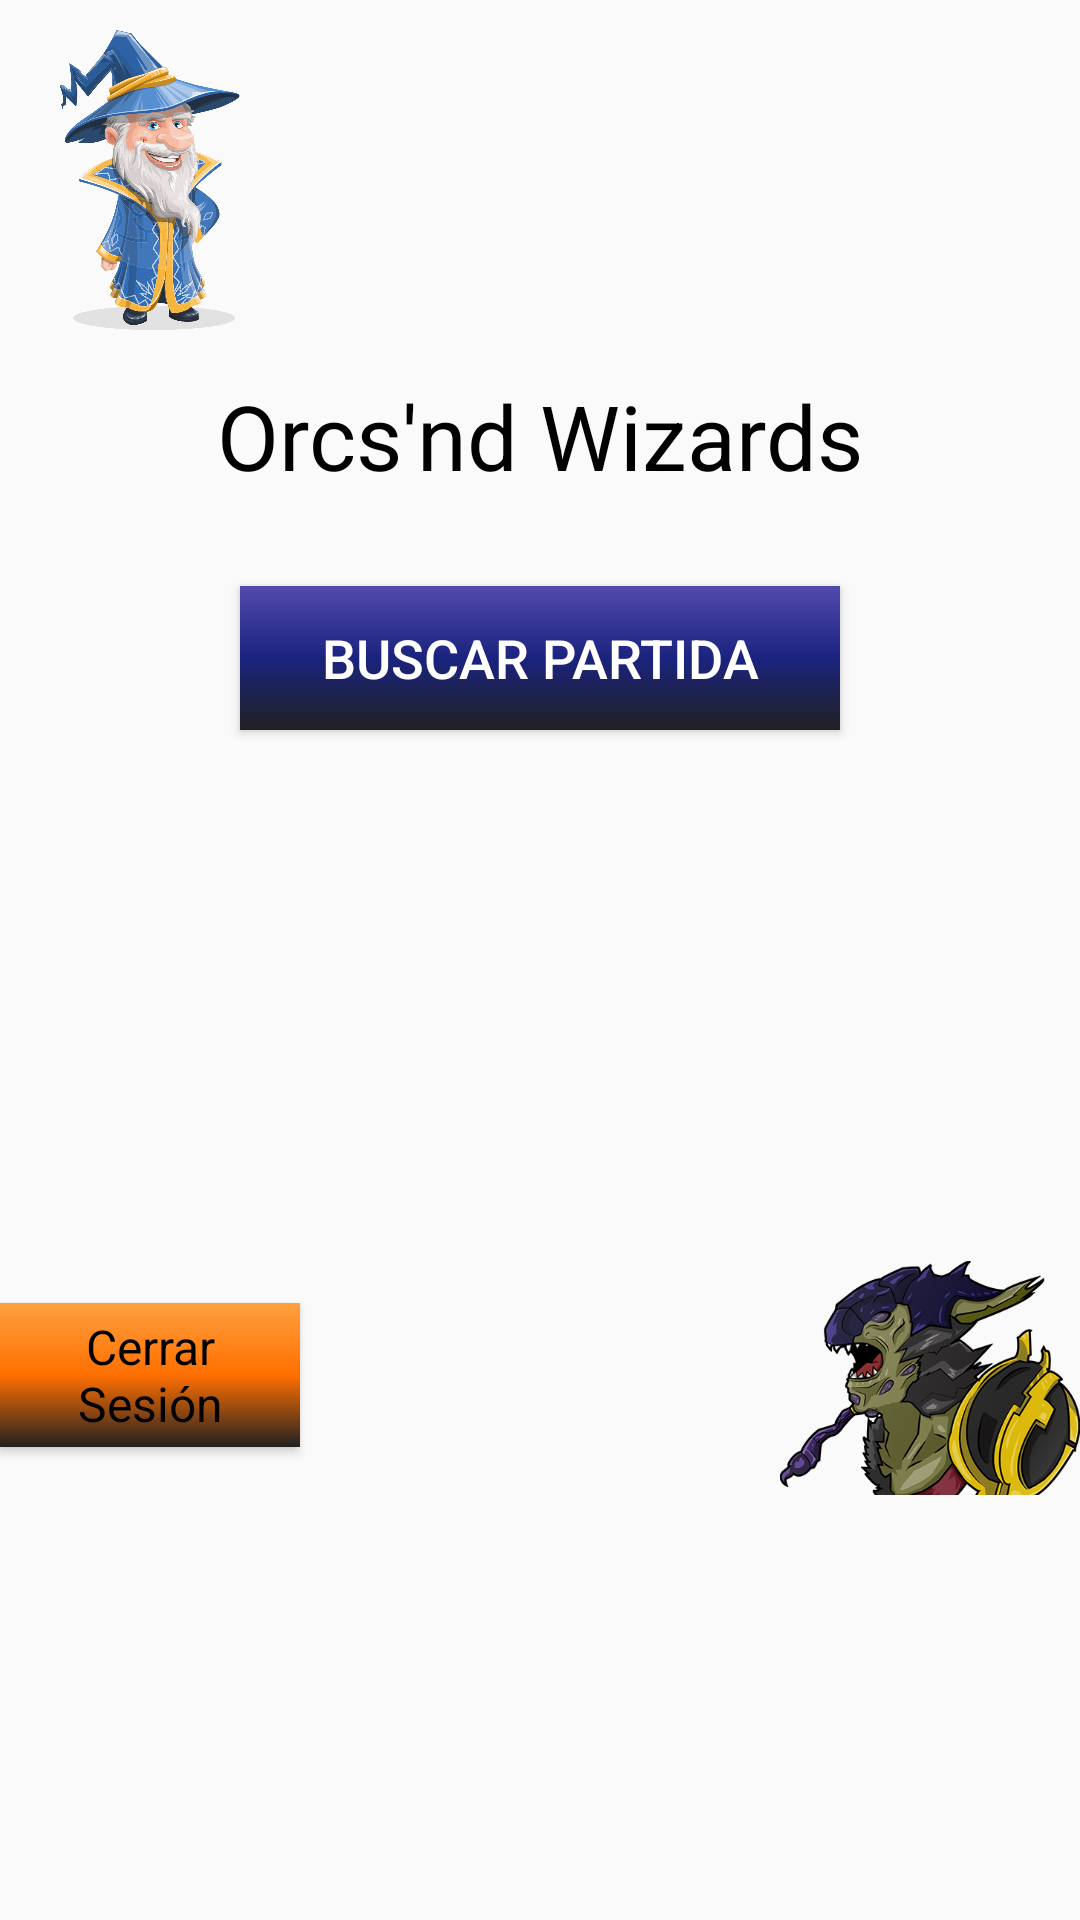

The Android layout XML behind this screen, and the referenced resources:
<!-- AndroidManifest.xml: application theme AppTheme -->
<!-- res/layout/activity_matchmaking.xml -->
<ScrollView xmlns:android="http://schemas.android.com/apk/res/android"
    xmlns:app="http://schemas.android.com/apk/res-auto"
    xmlns:tools="http://schemas.android.com/tools"
    android:layout_width="match_parent"
    android:layout_height="match_parent"
    android:layout_margin="20dp"
    android:scrollbars="none">
    <LinearLayout
        android:layout_width="match_parent"
        android:layout_height="wrap_content"
        tools:context=".activities.MatchmakingActivity"
        android:orientation="vertical">

        <ImageView
            android:id="@+id/imageWiz"
            android:layout_width="100dp"
            android:layout_height="100dp"
            app:srcCompat="@drawable/wizard"
            android:layout_marginTop="10dp" />

        <TextView
            android:id="@+id/textTitle"
            android:layout_width="match_parent"
            android:layout_height="wrap_content"
            android:text="@string/title"
            android:gravity="center_horizontal"
            android:textSize="30sp"
            android:layout_marginTop="15dp"
            android:textColor="@color/black"/>

        <Button
            android:id="@+id/playBtn"
            android:layout_width="200dp"
            android:textSize="18sp"
            android:textColor="@color/white"
            android:layout_gravity="center_horizontal"
            android:layout_height="wrap_content"
            android:text="@string/play_button"
            android:layout_marginTop="30dp"
            android:background="@drawable/button_effect_blue"/>
        <ProgressBar
            android:id="@+id/searchingView"
            android:layout_width="wrap_content"
            android:layout_height="wrap_content"
            android:layout_gravity="center_horizontal"
            android:indeterminate="true"
            android:visibility="invisible"/>
        <Button
            android:id="@+id/cancelBtn"
            android:layout_width="200dp"
            android:layout_gravity="center_horizontal"
            android:layout_height="wrap_content"
            android:text="@string/cancel_button"
            android:enabled="false"
            android:textColor="@color/white"
            android:visibility="invisible"
            android:background="@drawable/button_effect_red"
            android:layout_marginTop="50dp"/>
        <RelativeLayout
            android:layout_width="match_parent"
            android:layout_height="wrap_content"
            android:orientation="horizontal"
            android:layout_marginTop="20dp">

            <Button
                android:id="@+id/logOutBtn"
                style="@style/Widget.AppCompat.Light.ActionButton"
                android:layout_width="100dp"
                android:layout_height="wrap_content"
                android:text="@string/logout_button"
                android:textColor="@color/black"
                android:textSize="16sp"
                android:layout_marginTop="25dp"

                android:background="@drawable/button_effect_orange"/>

            <ImageView
                android:id="@+id/imageOrc"
                android:layout_width="100dp"
                android:layout_height="100dp"
                android:layout_gravity="end"
                app:srcCompat="@drawable/orc"
                android:layout_alignParentEnd="true"
                android:layout_alignParentRight="true" />

        </RelativeLayout>

    </LinearLayout>
</ScrollView>
<!-- resources referenced by this layout -->
<resources>
  <color name="black">#000000</color>
  <color name="white">#ffffff</color>
  <!-- drawable button_effect_blue (drawable) -->
  <?xml version="1.0" encoding="utf-8"?>
  <ripple xmlns:android="http://schemas.android.com/apk/res/android"
      xmlns:tools="http://schemas.android.com/tools"
      android:color="@color/black"
      tools:targetApi="lollipop"> 
      <item android:id="@android:id/background">
          <shape
              android:shape="rectangle">
              
              <gradient
                  android:startColor="@color/light_blue"
                  android:centerColor="@color/medium_blue"
                  android:endColor="@color/dark"
                  android:angle="270" />
          </shape>
      </item>
  </ripple>
  <!-- drawable button_effect_orange (drawable) -->
  <?xml version="1.0" encoding="utf-8"?>
  <ripple xmlns:android="http://schemas.android.com/apk/res/android"
      xmlns:tools="http://schemas.android.com/tools"
      android:color="@color/black"
      tools:targetApi="lollipop"> 
      <item android:id="@android:id/background">
          <shape
              android:shape="rectangle">
              
              <gradient
                  android:startColor="@color/light_orange"
                  android:centerColor="@color/medium_orange"
                  android:endColor="@color/dark"
                  android:angle="270" />
          </shape>
      </item>
  </ripple>
  <!-- drawable button_effect_red (drawable) -->
  <?xml version="1.0" encoding="utf-8"?>
  <ripple xmlns:android="http://schemas.android.com/apk/res/android"
      xmlns:tools="http://schemas.android.com/tools"
      android:color="@color/black"
      tools:targetApi="lollipop"> 
      <item android:id="@android:id/background">
          <shape
              android:shape="rectangle">
              
              <gradient
                  android:startColor="@color/light_red"
                  android:centerColor="@color/medium_red"
                  android:endColor="@color/dark"
                  android:angle="270" />
          </shape>
      </item>
  </ripple>
  <!-- drawable orc: png bitmap (drawable, 228295 bytes) -->
  <!-- drawable wizard: png bitmap (drawable, 88899 bytes) -->
  <string name="cancel_button">Cancelar</string>
  <string name="logout_button">Cerrar Sesión</string>
  <string name="play_button">Buscar partida</string>
  <string name="title">Orcs\'nd Wizards</string>
  <style name="AppTheme" parent="Theme.AppCompat.Light.DarkActionBar">
          
          <item name="colorPrimary">@color/colorPrimary</item>
          <item name="colorPrimaryDark">@color/colorPrimaryDark</item>
          <item name="colorAccent">@color/colorAccent</item>
      </style>
  <color name="light_blue">#534bae</color>
  <color name="medium_blue">#1a237e</color>
  <color name="dark">#212121</color>
  <color name="light_orange">#ffa040</color>
  <color name="medium_orange">#ff6f00</color>
  <color name="light_red">#f05545</color>
  <color name="medium_red">#b71c1c</color>
  <color name="colorPrimary">#6200EE</color>
  <color name="colorPrimaryDark">#3700B3</color>
  <color name="colorAccent">#03DAC5</color>
</resources>
